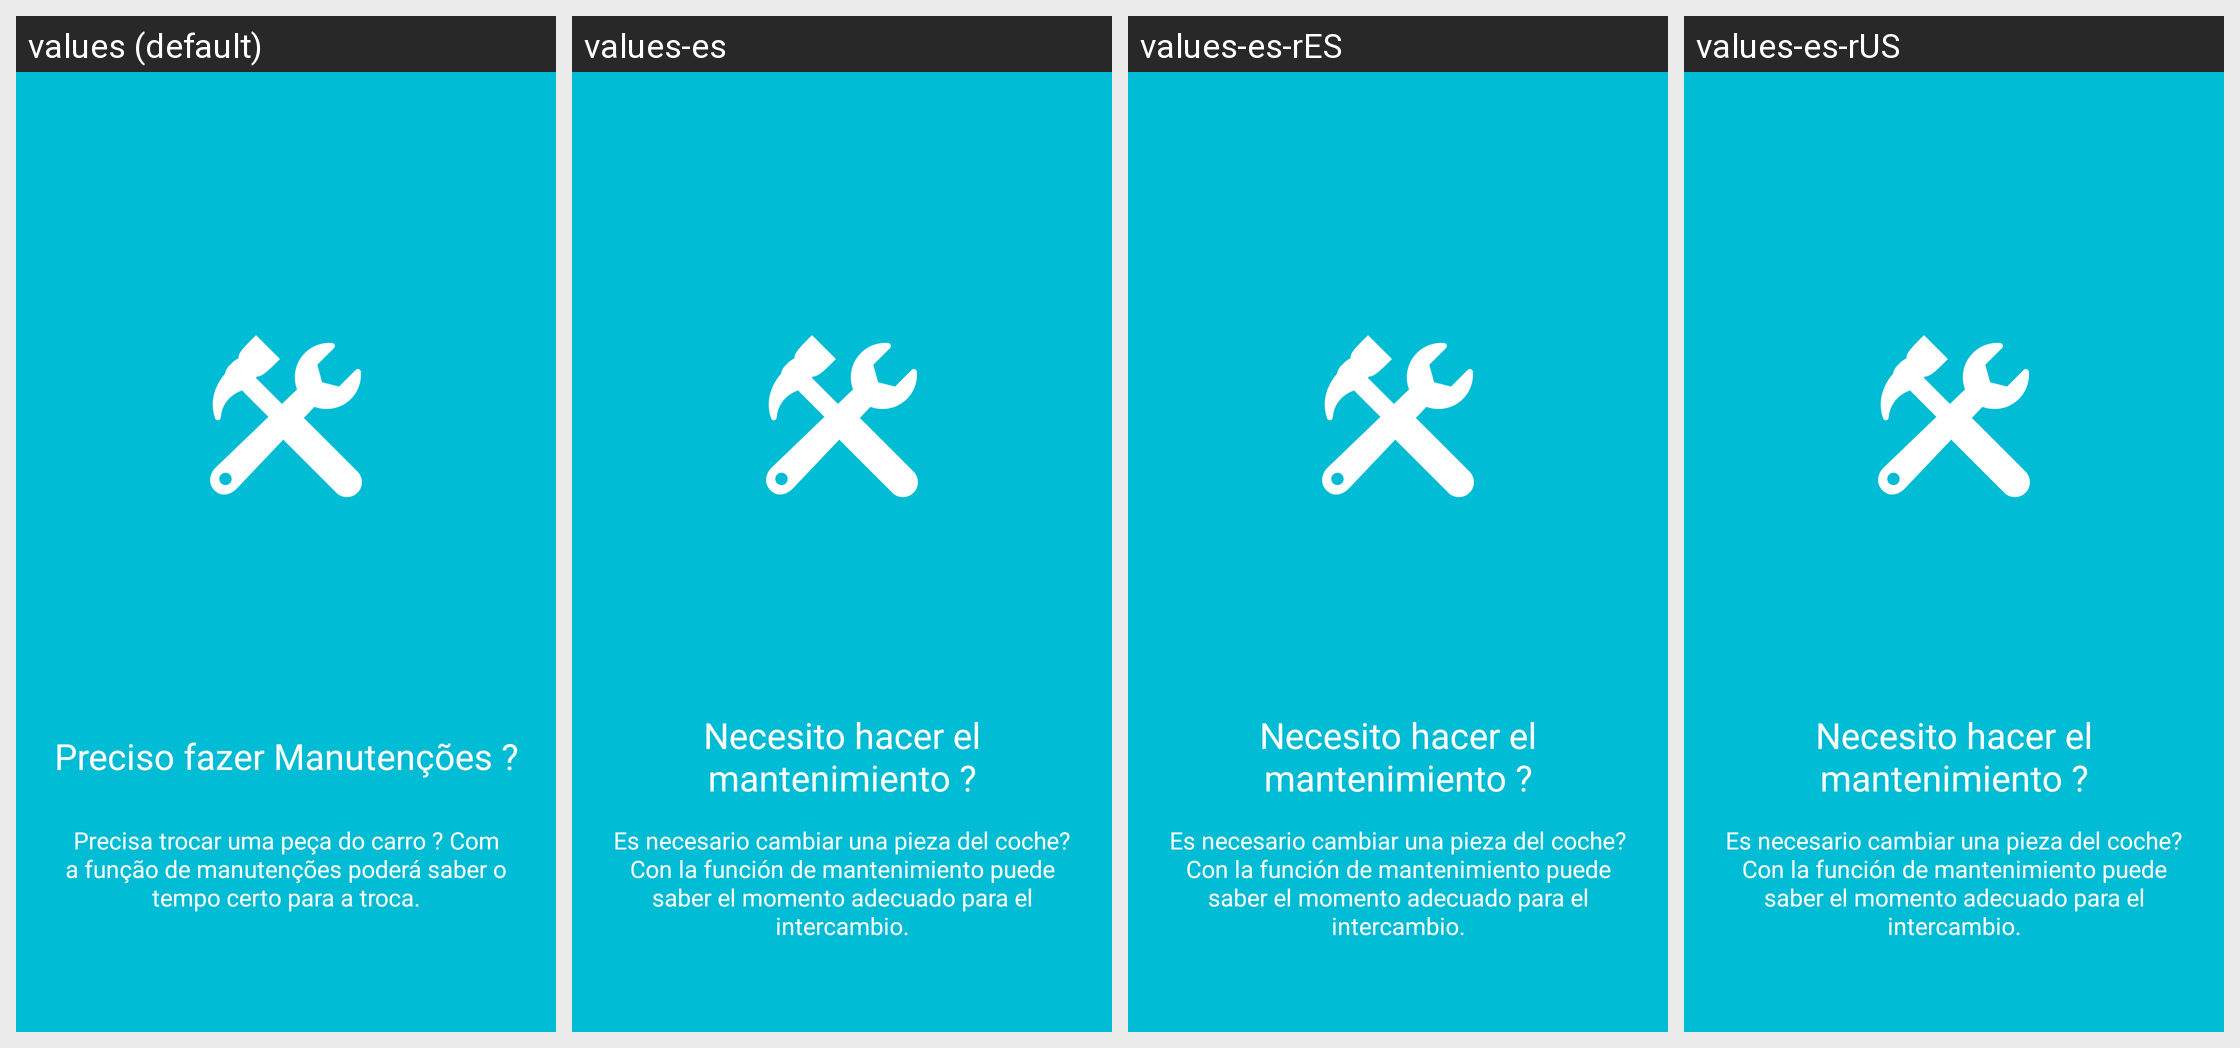

Translations of the strings shown on this Android screen, per locale in the grid:
Android screen res/layout/fragment_screen4.xml rendered under 4 locales, left to right: values (default), values-es, values-es-rES, values-es-rUS. Device: Nexus 5 (rendered at 1080×1920; each locale shown at half size, 540×960, under a caption strip naming it); theme Theme.MaterialComponents.DayNight.NoActionBar.
Other locales in the repository, not shown: values-en, values-en-rUS, values-pt.
Strings drawn on this screen, with the default value and each locale's value (text and hints the layout hard-codes, and strings that could not be matched under every locale, appear in the picture but are not listed):

screen4_title
  values: Preciso fazer Manutenções ?
  values-es: Necesito hacer el mantenimiento ?
  values-es-rES: Necesito hacer el mantenimiento ?
  values-es-rUS: Necesito hacer el mantenimiento ?

screen4_desc
  values: Precisa trocar uma peça do carro ? Com a função de manutenções poderá saber o tempo certo para a troca.
  values-es: Es necesario cambiar una pieza del coche? Con la función de mantenimiento puede saber el momento adecuado para el intercambio.
  values-es-rES: Es necesario cambiar una pieza del coche? Con la función de mantenimiento puede saber el momento adecuado para el intercambio.
  values-es-rUS: Es necesario cambiar una pieza del coche? Con la función de mantenimiento puede saber el momento adecuado para el intercambio.
